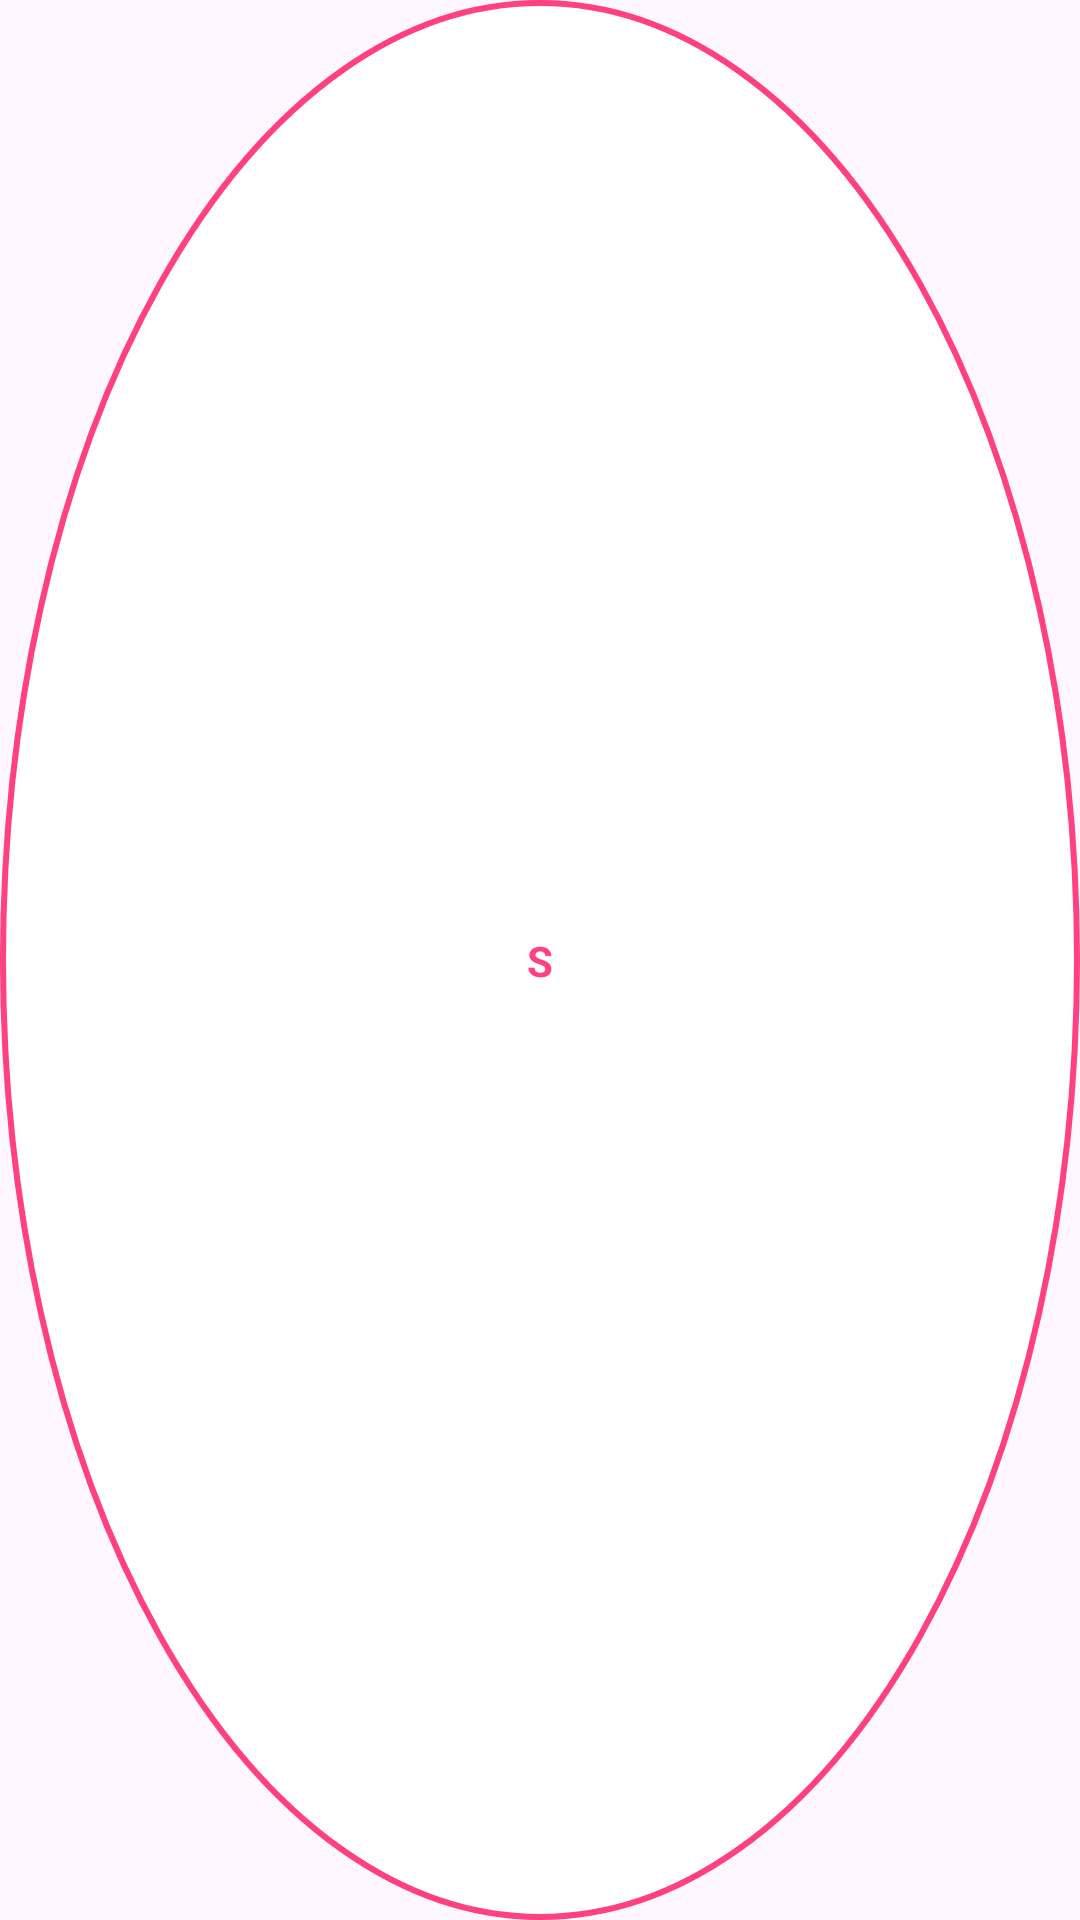

This screen was rendered from an Android layout file. Write that file and the resources it references.
<!-- AndroidManifest.xml: application theme Theme.DoanMOBILE -->
<!-- res/layout/viewholder_size.xml -->
<?xml version="1.0" encoding="utf-8"?>

<androidx.constraintlayout.widget.ConstraintLayout xmlns:android="http://schemas.android.com/apk/res/android"
    xmlns:app="http://schemas.android.com/apk/res-auto"
    android:id="@+id/sizeLayout"
    android:layout_width="35dp"
    android:layout_height="35dp"
    android:layout_marginStart="8dp"
    android:layout_marginEnd="8dp"
    android:background="@drawable/size_selected">

    <TextView
        android:id="@+id/sizeTxt"
        android:layout_width="wrap_content"
        android:layout_height="wrap_content"
        android:text="S"
        android:textColor="@color/pink"
        android:textStyle="bold"
        app:layout_constraintBottom_toBottomOf="parent"
        app:layout_constraintEnd_toEndOf="parent"
        app:layout_constraintStart_toStartOf="parent"
        app:layout_constraintTop_toTopOf="parent" />
</androidx.constraintlayout.widget.ConstraintLayout>
<!-- resources referenced by this layout -->
<resources>
  <color name="pink">#FF4081</color>
  <!-- drawable size_selected (drawable) -->
  <?xml version="1.0" encoding="utf-8"?>
  
  <selector xmlns:android="http://schemas.android.com/apk/res/android">
  <item>
      <shape android:shape="oval">
          <solid android:color="#FFFFFF"/>
          <stroke android:color="@color/pink" android:width="2dp"/>
      </shape>
  </item>
  </selector>
  <style name="Theme.DoanMOBILE" parent="Base.Theme.DoanMOBILE" />
  <style name="Base.Theme.DoanMOBILE" parent="Theme.Material3.DayNight.NoActionBar">
          
          
          <item name="android:statusBarColor">@color/pink</item>
      </style>
</resources>
